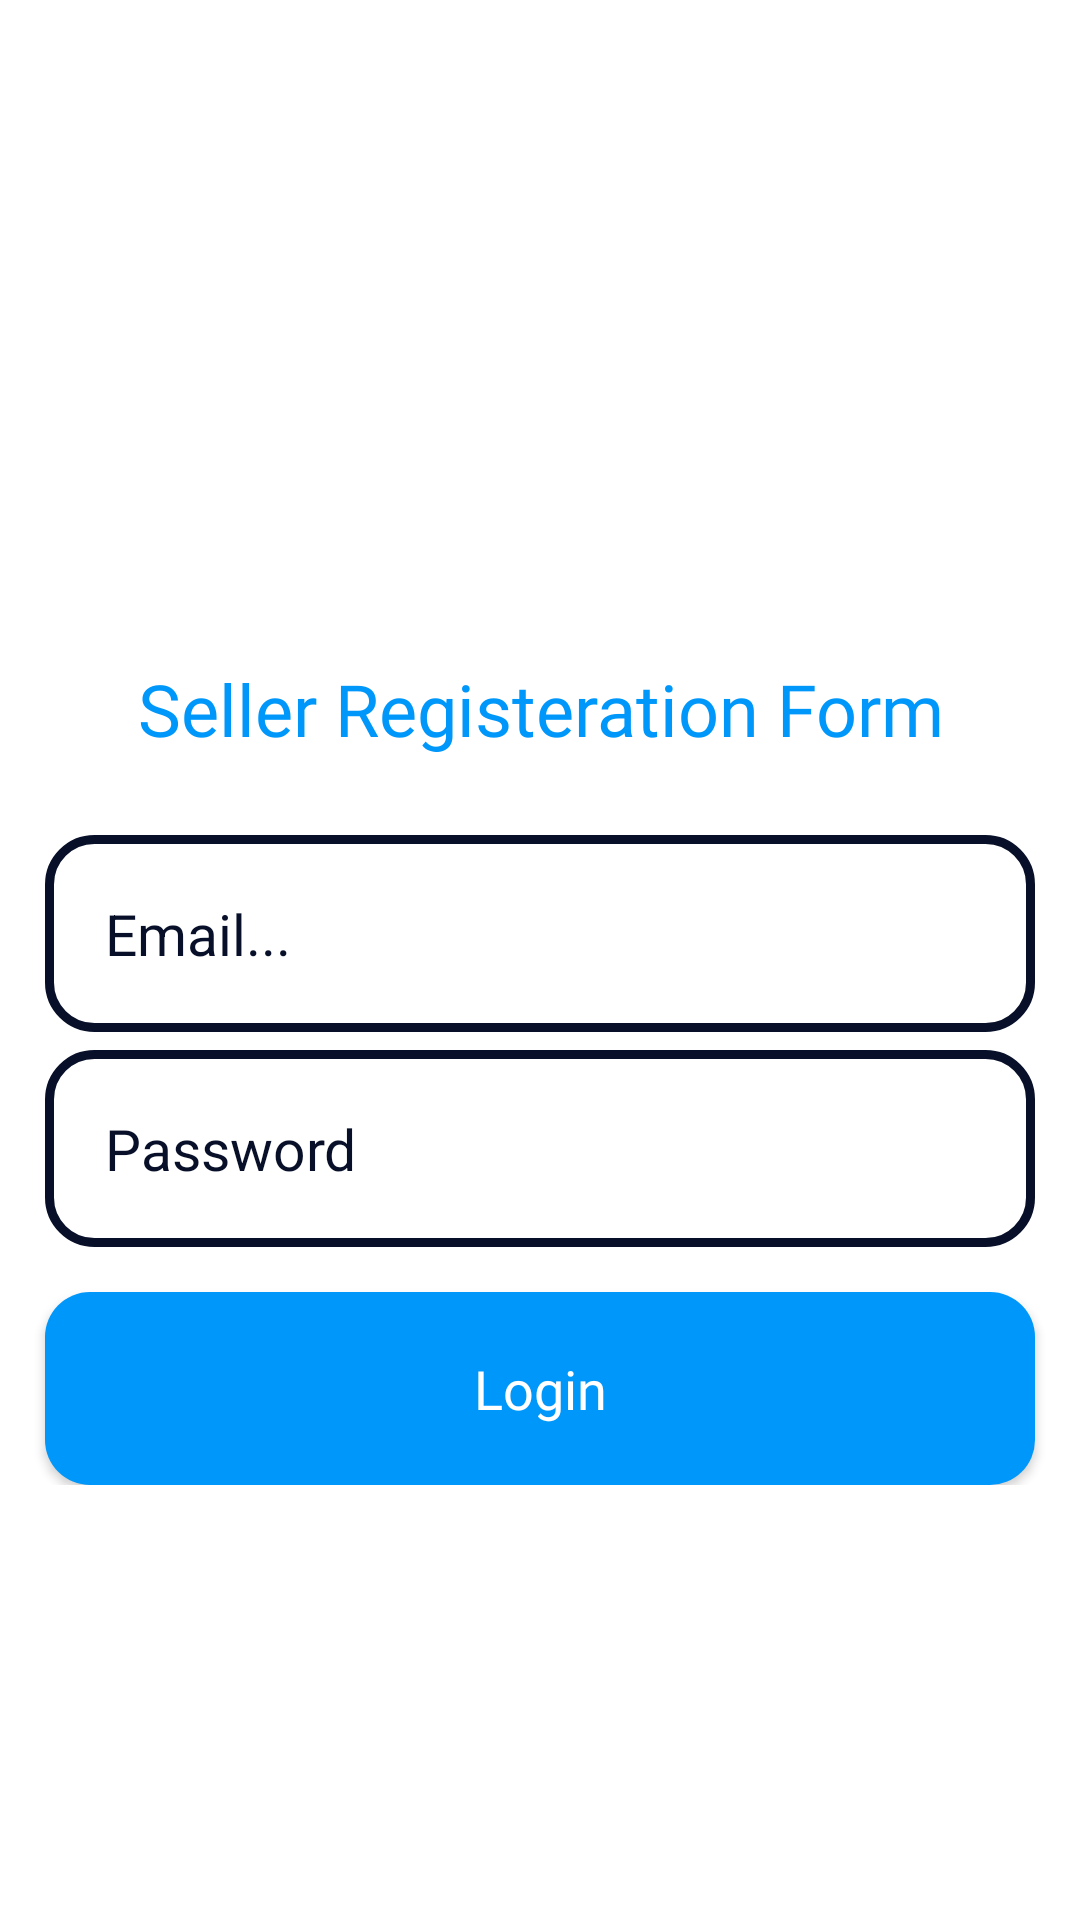

Layout XML and referenced resources for this Android screen:
<!-- AndroidManifest.xml: application theme Theme.ECommerce -->
<!-- res/layout/activity_seller_login.xml -->
<?xml version="1.0" encoding="utf-8"?>
<ScrollView xmlns:android="http://schemas.android.com/apk/res/android"
    xmlns:app="http://schemas.android.com/apk/res-auto"
    xmlns:tools="http://schemas.android.com/tools"
    android:layout_width="match_parent"
    android:layout_height="match_parent"
    tools:context=".seller.SellerLoginActivity">
    <RelativeLayout
        android:layout_width="match_parent"
        android:layout_height="match_parent">
        <ImageView
            android:layout_width="wrap_content"
            android:layout_height="200dp"
            android:src="@drawable/sellerlogin"
            android:id="@+id/img_seller"
            android:scaleType="centerCrop"/>
        <TextView
            android:id="@+id/title_seller"
            android:layout_width="match_parent"
            android:layout_height="wrap_content"
            android:text="Seller Registeration Form"
            android:gravity="center"
            android:layout_below="@id/img_seller"
            android:textColor="@color/colorA"
            android:textSize="24dp"
            android:fontFamily="@font/meduim"
            android:layout_margin="20dp"/>
        <EditText
            android:id="@+id/seller_login_email"
            android:layout_width="match_parent"
            android:layout_height="wrap_content"
            android:layout_below="@+id/title_seller"
            android:background="@drawable/inputs_desgin"
            android:padding="20dp"
            android:layout_marginLeft="15dp"
            android:layout_marginRight="15dp"
            android:layout_marginTop="6dp"
            android:hint="Email..."
            android:textColor="@color/colord2"
            android:textColorHint="@color/colord2"
            android:textSize="19sp"
            />
        <EditText
            android:id="@+id/seller_login_password"
            android:layout_width="match_parent"
            android:layout_height="wrap_content"
            android:layout_below="@+id/seller_login_email"
            android:background="@drawable/inputs_desgin"
            android:padding="20dp"
            android:layout_marginLeft="15dp"
            android:layout_marginRight="15dp"
            android:layout_marginTop="6dp"
            android:hint="@string/password"
            android:inputType="textPassword"
            android:textColor="@color/colord2"
            android:textColorHint="@color/colord2"
            android:textSize="19sp"
            />
        <androidx.appcompat.widget.AppCompatButton
            android:id="@+id/seller_login_btn"
            android:layout_width="match_parent"
            android:layout_height="wrap_content"
            android:layout_below="@+id/seller_login_password"
            android:layout_marginTop="15dp"
            android:layout_marginLeft="15dp"
            android:layout_marginRight="15dp"
            android:background="@drawable/buttnsh2"
            android:padding="20dp"
            android:textAllCaps="false"
            android:textSize="18sp"
            android:text="Login"
            android:fontFamily="@font/bold"
            android:textColor="@android:color/white"
            />

    </RelativeLayout>

</ScrollView>
<!-- resources referenced by this layout -->
<resources>
  <color name="colorA">#0097FB</color>
  <color name="colord2">#081029</color>
  <!-- drawable buttnsh2 (drawable) -->
  <?xml version="1.0" encoding="utf-8"?>
  <shape xmlns:android="http://schemas.android.com/apk/res/android">
      <solid android:color="@color/colorA"/>
      <corners android:radius="15dp"/>
  
  </shape>
  <!-- drawable inputs_desgin (drawable) -->
  <?xml version="1.0" encoding="utf-8"?>
  <shape xmlns:android="http://schemas.android.com/apk/res/android">
      <stroke android:color="@color/colord2"
          android:width="3dp"/>
      <corners android:radius="15dp" />
  </shape>
  <string name="password">Password</string>
  <style name="Theme.ECommerce" parent="Theme.MaterialComponents.DayNight.NoActionBar">
  
          
  
          
      </style>
</resources>
